Image classification data set "data" (itreza7/hcaptcha-solver on GitHub). Class labels (9): airplane, bicycle, boat, car, motorbus, motorcycle, seaplane, train, truck.

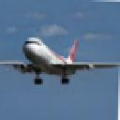
Label: airplane

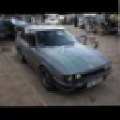
Label: car

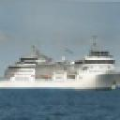
Label: boat

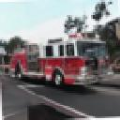
Label: truck

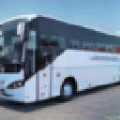
Label: motorbus

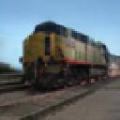
Label: train
